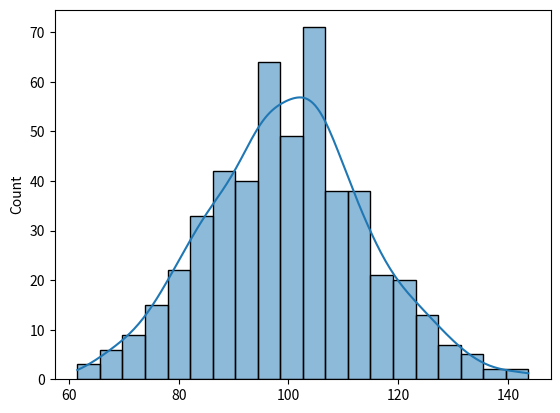

Write Python code to recreate this figure.
"""分布图：histplot 与 kdeplot：参考答案。

这份答案演示核心写法。练习任务通常还有其他正确实现；请重点比较思路。
"""


def main():
    # 先运行本答案，再逐行对照自己的实现。
    import matplotlib.pyplot as plt
    import numpy as np
    import seaborn as sns
    rng = np.random.default_rng(42)
    values = rng.normal(100, 15, 500)
    sns.histplot(values, bins=20, kde=True)
    plt.show()


if __name__ == "__main__":
    main()
